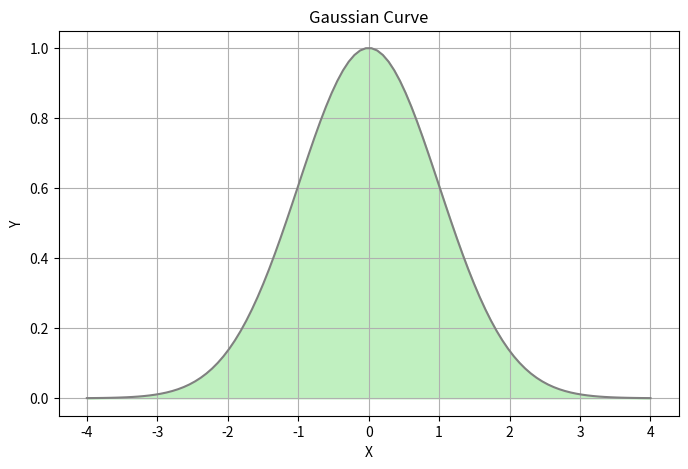
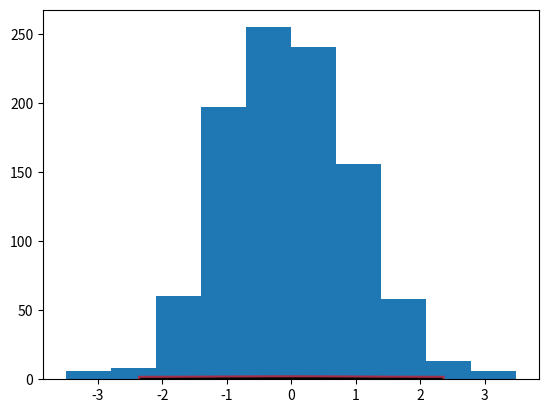

Recreate these plots in Python, in order. (Note: this script raises an exception after producing the figures.)
# coding=utf-8
# CH06
import numpy as np
from sympy import *
import matplotlib.pyplot as plt

fig = plt.gcf()
fig.set_size_inches(8,5)

var('x')
f = lambda x: exp(-x**2/2)

x = np.linspace(-4,4,100)
y = np.array([f(v) for v in x],dtype='float')

plt.grid(True)
plt.title('Gaussian Curve')
plt.xlabel('X')
plt.ylabel('Y')
plt.plot(x,y,color='gray')
plt.fill_between(x,y,0,color='#c0f0c0')
plt.show()


from scipy.stats import norm
import numpy as np
import matplotlib.pyplot as plt

fig, ax = plt.subplots(1, 1)

x = np.linspace(norm.ppf(0.01),norm.ppf(0.99), 100)

ax.plot(x, norm.pdf(x),'r-', lw=5, alpha=0.6, label='norm pdf')

ax.plot(x, norm.pdf(x), 'k-', lw=2, label='frozen pdf')

r = norm.rvs(size=1000)

ax.hist(r, normed=True, histtype='stepfilled', alpha=0.2)

ax.legend(loc='best', frameon=False)

plt.show()
